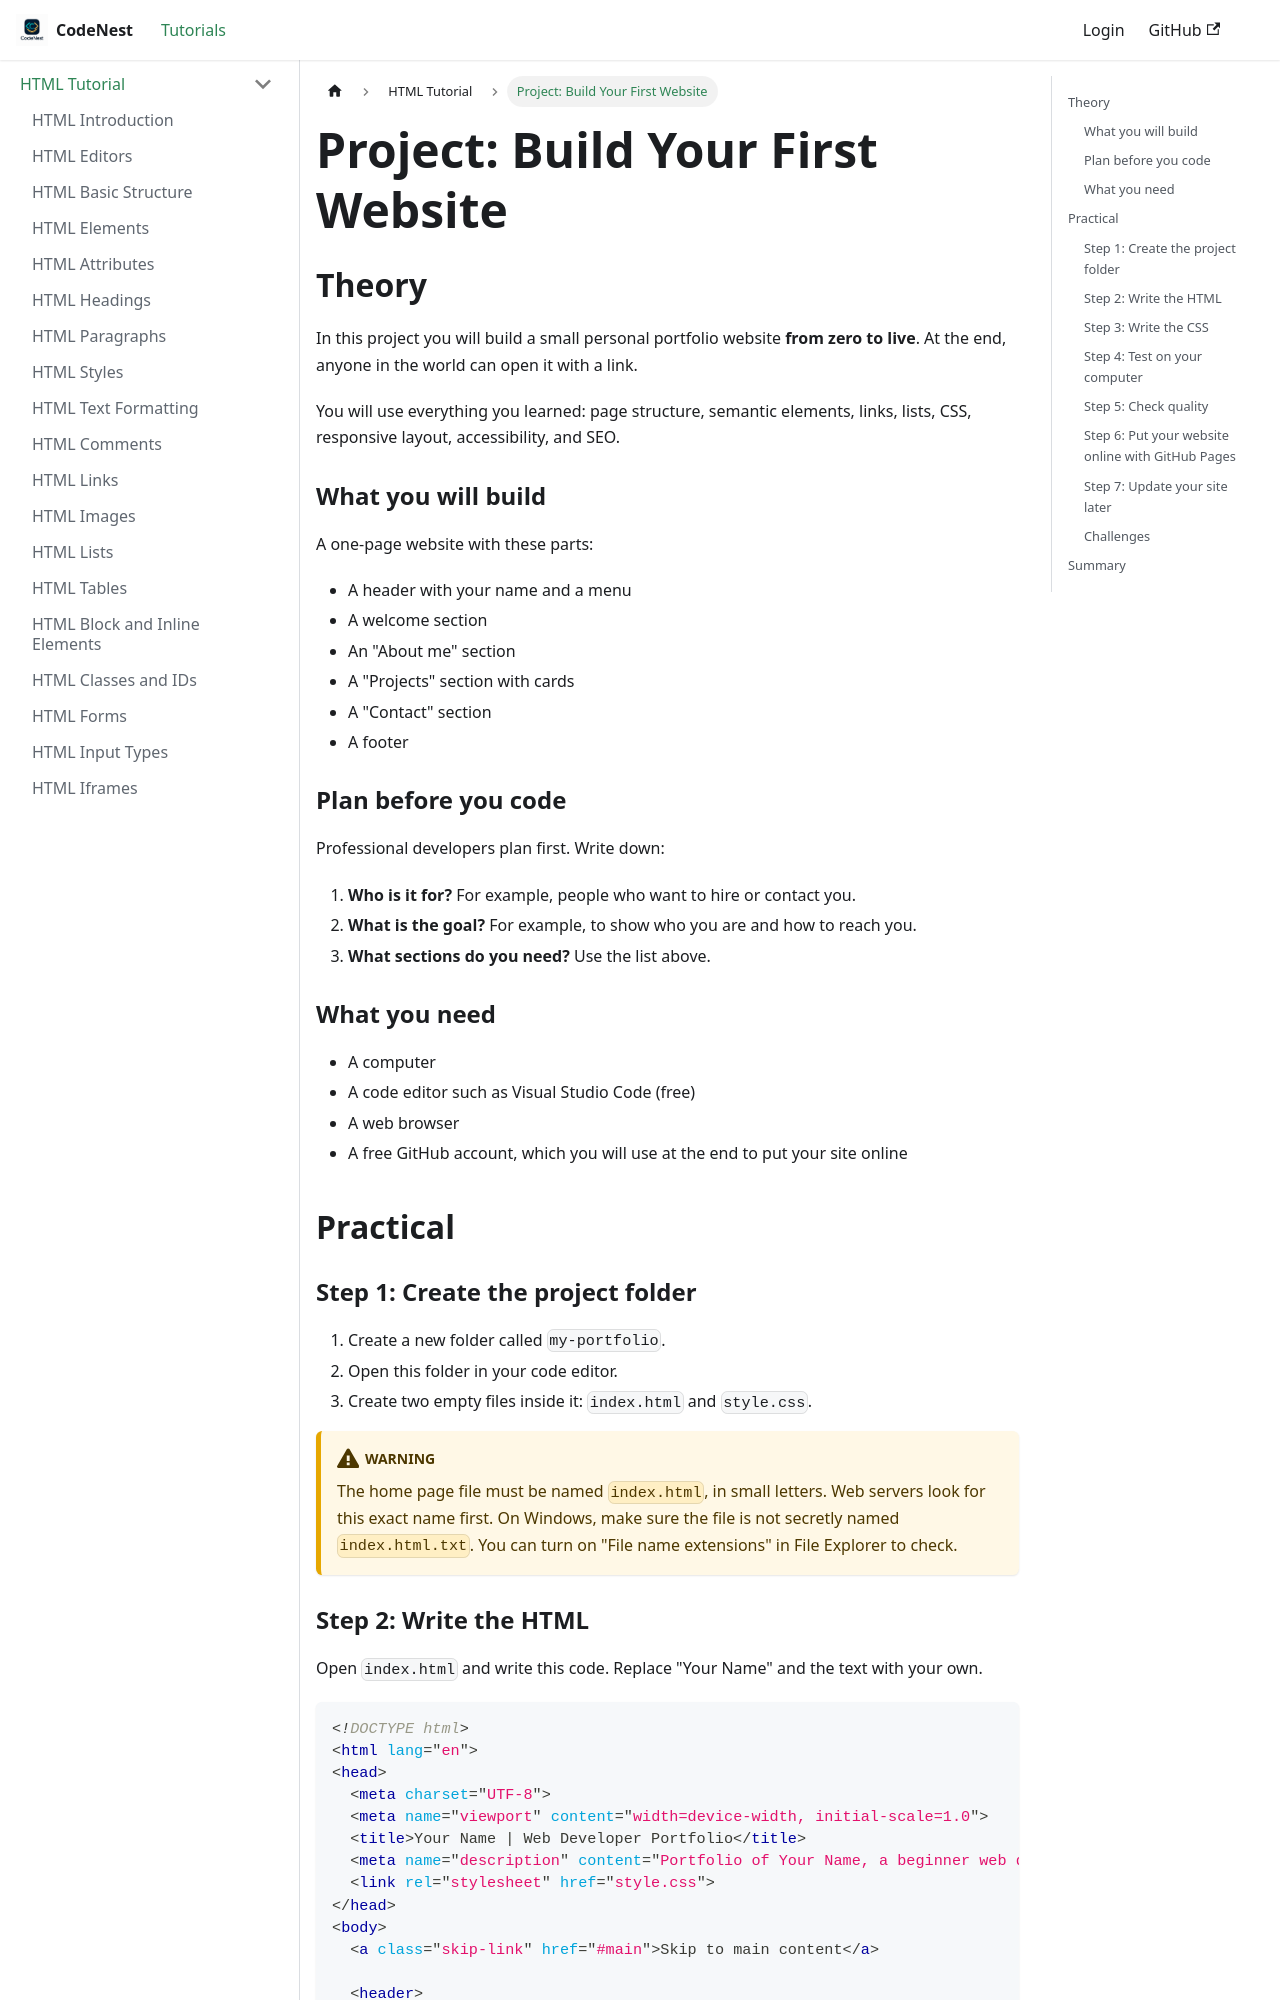

repository: adnankhan112/codenest · page: docs/html/html-project.html · generator: docusaurus

---
title: "Project: Build Your First Website"
sidebar_position: 94
---

# Project: Build Your First Website

## Theory

In this project you will build a small personal portfolio website **from zero to live**. At the end, anyone in the world can open it with a link.

You will use everything you learned: page structure, semantic elements, links, lists, CSS, responsive layout, accessibility, and SEO.

### What you will build

A one-page website with these parts:

- A header with your name and a menu
- A welcome section
- An "About me" section
- A "Projects" section with cards
- A "Contact" section
- A footer

### Plan before you code

Professional developers plan first. Write down:

1. **Who is it for?** For example, people who want to hire or contact you.
2. **What is the goal?** For example, to show who you are and how to reach you.
3. **What sections do you need?** Use the list above.

### What you need

- A computer
- A code editor such as Visual Studio Code (free)
- A web browser
- A free GitHub account, which you will use at the end to put your site online

## Practical

### Step 1: Create the project folder

1. Create a new folder called `my-portfolio`.
2. Open this folder in your code editor.
3. Create two empty files inside it: `index.html` and `style.css`.

:::warning
The home page file must be named `index.html`, in small letters. Web servers look for this exact name first. On Windows, make sure the file is not secretly named `index.html.txt`. You can turn on "File name extensions" in File Explorer to check.
:::
